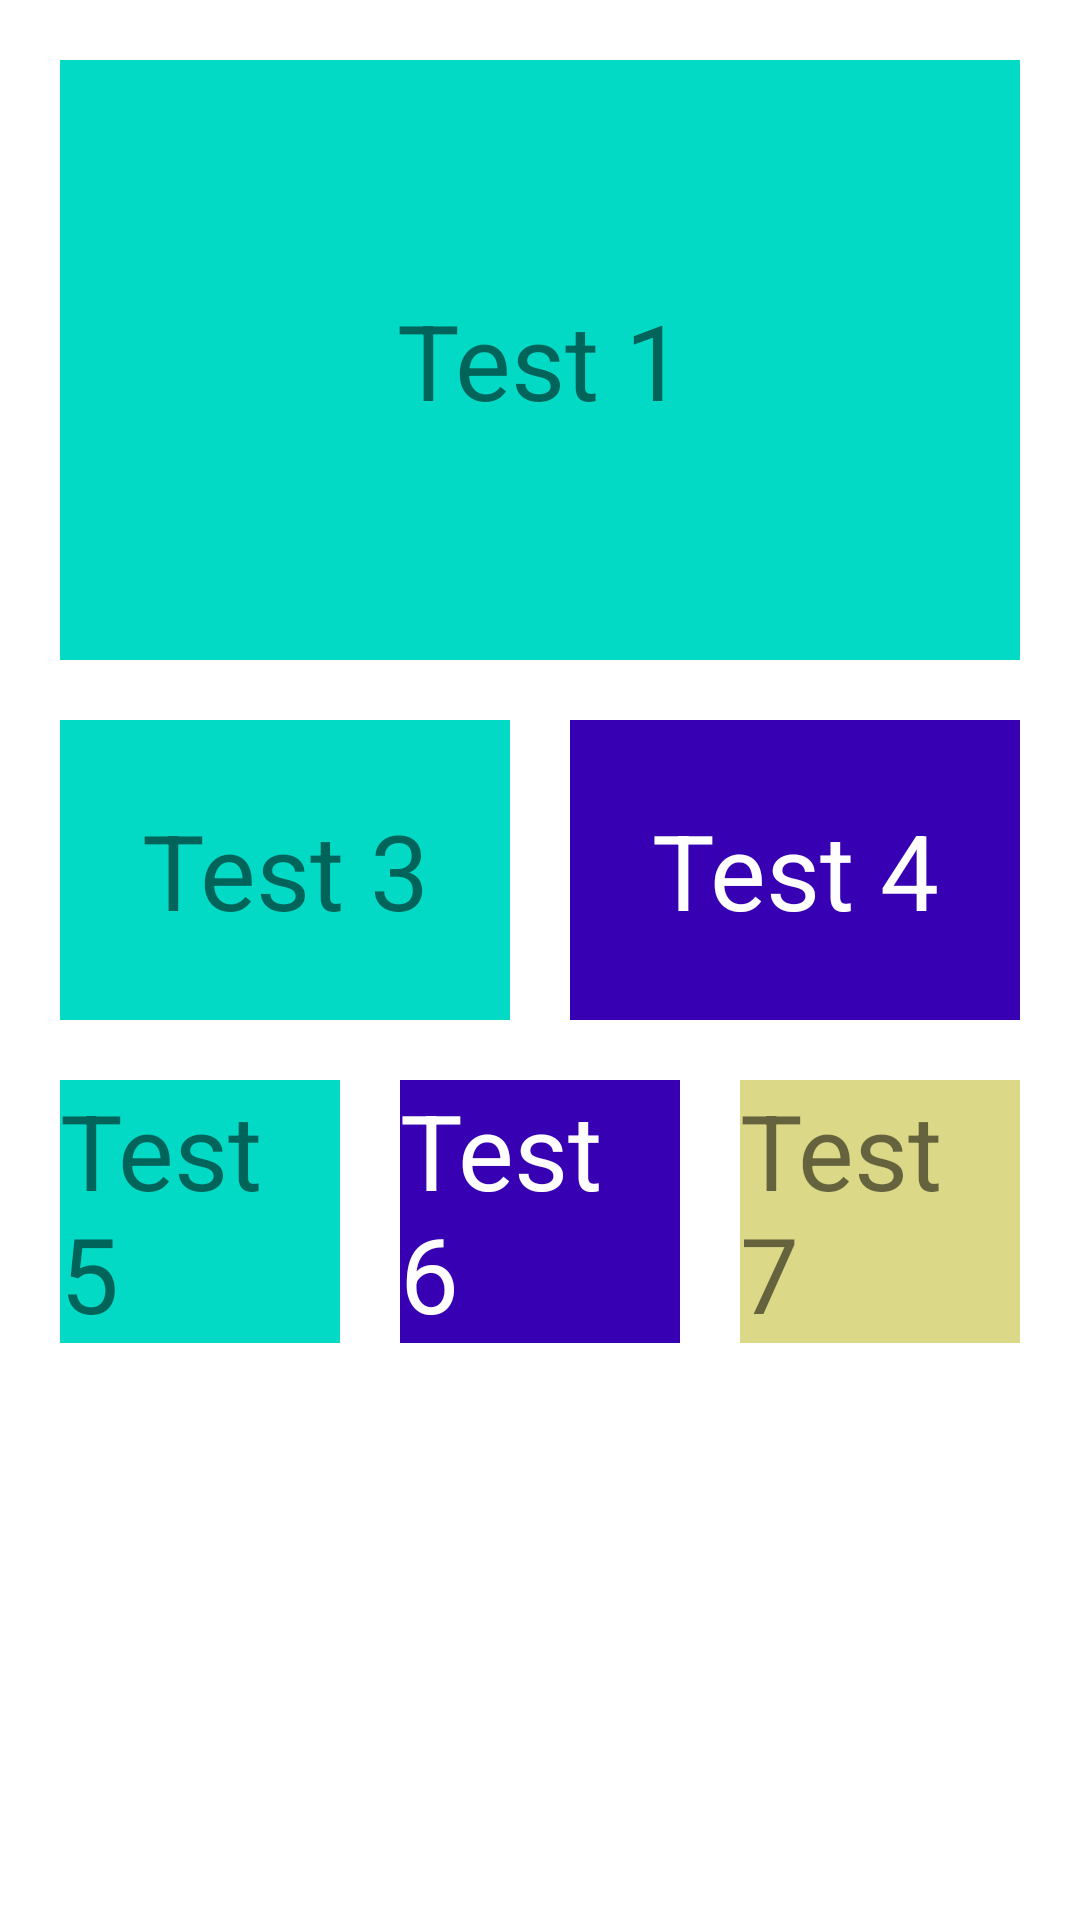

Here is an Android app screen rendered from its layout file. Give the layout XML and the strings, colors and styles it references.
<!-- AndroidManifest.xml: application theme Theme.MobileProgramming -->
<!-- res/layout/table_example.xml -->
<?xml version="1.0" encoding="utf-8"?>
<TableLayout xmlns:android="http://schemas.android.com/apk/res/android"
    android:layout_width="match_parent"
    android:layout_height="match_parent"
    android:padding="20dp">

    <TableRow
        android:layout_width="match_parent"
        android:layout_height="match_parent">

        <TextView
            android:id="@+id/text1"
            android:layout_width="wrap_content"
            android:layout_height="200dp"
            android:layout_weight="1"
            android:background="@color/teal_200"
            android:gravity="center"
            android:text="Test 1"
            android:textSize="35sp" />
    </TableRow>

    <TableRow
        android:layout_width="match_parent"
        android:layout_height="match_parent"
        android:layout_marginTop="20dp">

        <TextView
            android:id="@+id/text3"
            android:layout_width="match_parent"
            android:layout_height="100dp"
            android:layout_weight="1"
            android:background="@color/teal_200"
            android:gravity="center"
            android:text="Test 3"
            android:textSize="35sp" />

        <Space
            android:layout_width="20dp"
            android:layout_height="match_parent" />

        <TextView
            android:id="@+id/text4"
            android:layout_width="wrap_content"
            android:layout_height="100dp"
            android:layout_weight="1"
            android:background="@color/purple_700"
            android:gravity="center"
            android:text="Test 4"
            android:textColor="@color/white"
            android:textSize="35sp" />
    </TableRow>

    <TableRow
        android:layout_width="match_parent"
        android:layout_height="match_parent"
        android:layout_marginTop="20dp">

        <TextView
            android:id="@+id/text5"
            android:layout_width="wrap_content"
            android:layout_height="wrap_content"
            android:layout_weight="1"
            android:background="@color/teal_200"
            android:text="Test 5"
            android:textSize="35sp" />

        <Space
            android:layout_width="20dp"
            android:layout_height="match_parent" />

        <TextView
            android:id="@+id/text6"
            android:layout_width="wrap_content"
            android:layout_height="wrap_content"
            android:layout_weight="1"
            android:background="@color/purple_700"
            android:text="Test 6"
            android:textColor="@color/white"
            android:textSize="35sp" />

        <Space
            android:layout_width="20dp"
            android:layout_height="match_parent" />

        <TextView
            android:id="@+id/text7"
            android:layout_width="wrap_content"
            android:layout_height="wrap_content"
            android:layout_weight="1"
            android:background="@color/almost_yellow"
            android:text="Test 7"
            android:textSize="35sp" />
    </TableRow>
</TableLayout>
<!-- resources referenced by this layout -->
<resources>
  <color name="almost_yellow">#DBD887</color>
  <color name="purple_700">#FF3700B3</color>
  <color name="teal_200">#FF03DAC5</color>
  <color name="white">#FFFFFFFF</color>
  <style name="Theme.MobileProgramming" parent="Theme.MaterialComponents.DayNight.DarkActionBar">
          
          <item name="colorPrimary">@color/purple_500</item>
          <item name="colorPrimaryVariant">@color/purple_700</item>
          <item name="colorOnPrimary">@color/white</item>
          
          <item name="colorSecondary">@color/teal_200</item>
          <item name="colorSecondaryVariant">@color/teal_700</item>
          <item name="colorOnSecondary">@color/black</item>
          
          <item name="android:statusBarColor">?attr/colorPrimaryVariant</item>
          
      </style>
  <color name="purple_500">#FF6200EE</color>
  <color name="teal_700">#FF018786</color>
  <color name="black">#FF000000</color>
</resources>
